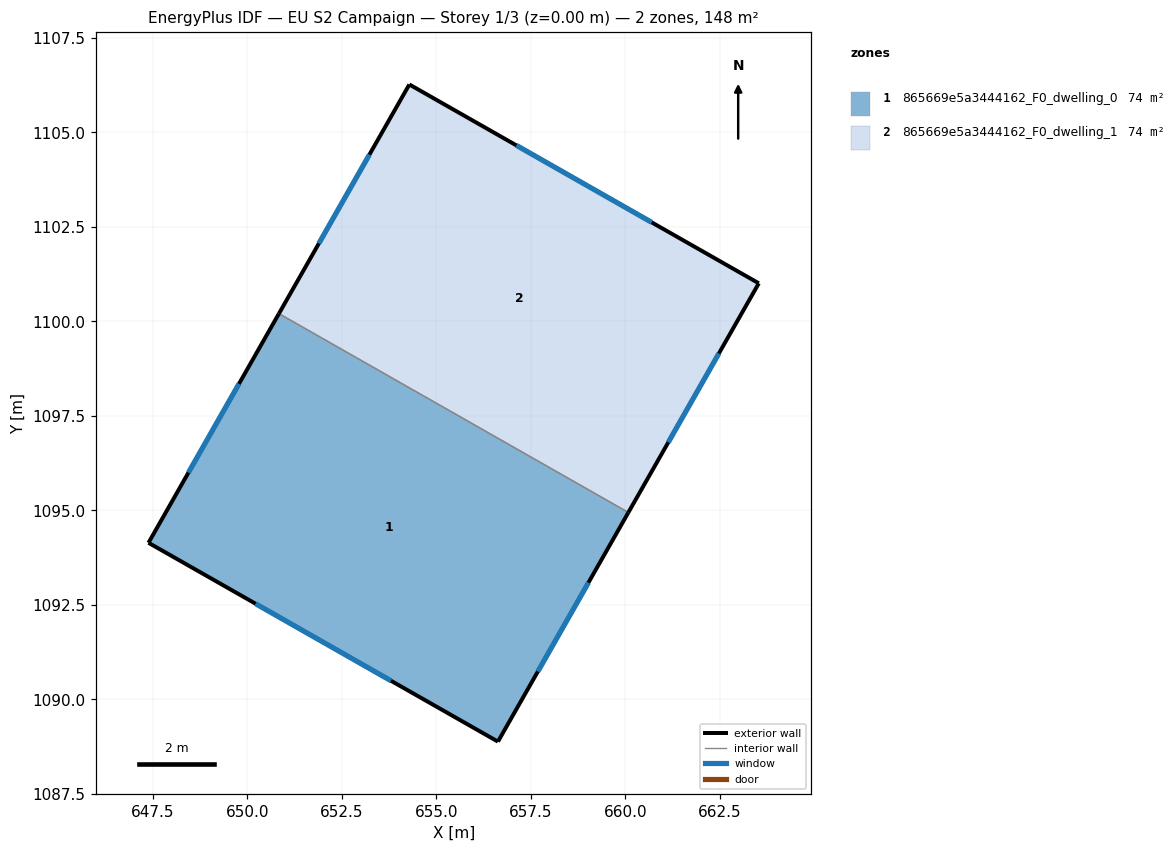
=== STOREY PLAN SPEC (per zone: floor XY polygon, exterior-wall plan segments, windows/doors) ===
zone 1: 865669e5a3444162_F0_dwelling_0  (74.2 m²)
  floor: (660.08, 1094.94) (656.63, 1088.88) (647.38, 1094.14) (650.84, 1100.20)
  exterior wall: (656.63, 1088.88) – (660.08, 1094.94)  [7.0 m]
    window: (657.69, 1090.74) – (659.02, 1093.08)  [3.1 m²]
  exterior wall: (647.38, 1094.14) – (656.63, 1088.88)  [10.6 m]
    window: (650.22, 1092.53) – (653.80, 1090.49)  [4.8 m²]
  exterior wall: (650.84, 1100.20) – (647.38, 1094.14)  [7.0 m]
    window: (649.78, 1098.35) – (648.44, 1096.00)  [3.1 m²]
  interior walls: 1
zone 2: 865669e5a3444162_F0_dwelling_1  (74.2 m²)
  floor: (663.53, 1101.01) (660.08, 1094.94) (650.84, 1100.20) (654.29, 1106.27)
  exterior wall: (663.53, 1101.01) – (654.29, 1106.27)  [10.6 m]
    window: (660.70, 1102.62) – (657.12, 1104.66)  [4.8 m²]
  exterior wall: (660.08, 1094.94) – (663.53, 1101.01)  [7.0 m]
    window: (661.14, 1096.80) – (662.47, 1099.15)  [3.1 m²]
  exterior wall: (654.29, 1106.27) – (650.84, 1100.20)  [7.0 m]
    window: (653.23, 1104.41) – (651.89, 1102.06)  [3.1 m²]
  interior walls: 1

=== DERIVED (storey summary) ===
Building: EU S2 Campaign
Storey: 1 of 3  (floor level z = 0.00 m)
Storey gross floor area: 148.4 m²
Zones on this storey: 2
  - 865669e5a3444162_F0_dwelling_0: floor 74.2 m²; exterior wall 24.6 m (73.8 m²); 3 window(s) 11.1 m²; WWR 15.0%
  - 865669e5a3444162_F0_dwelling_1: floor 74.2 m²; exterior wall 24.6 m (73.8 m²); 3 window(s) 11.1 m²; WWR 15.0%
Zone adjacency (shared interzone walls):
  - 865669e5a3444162_F0_dwelling_0 ↔ 865669e5a3444162_F0_dwelling_1